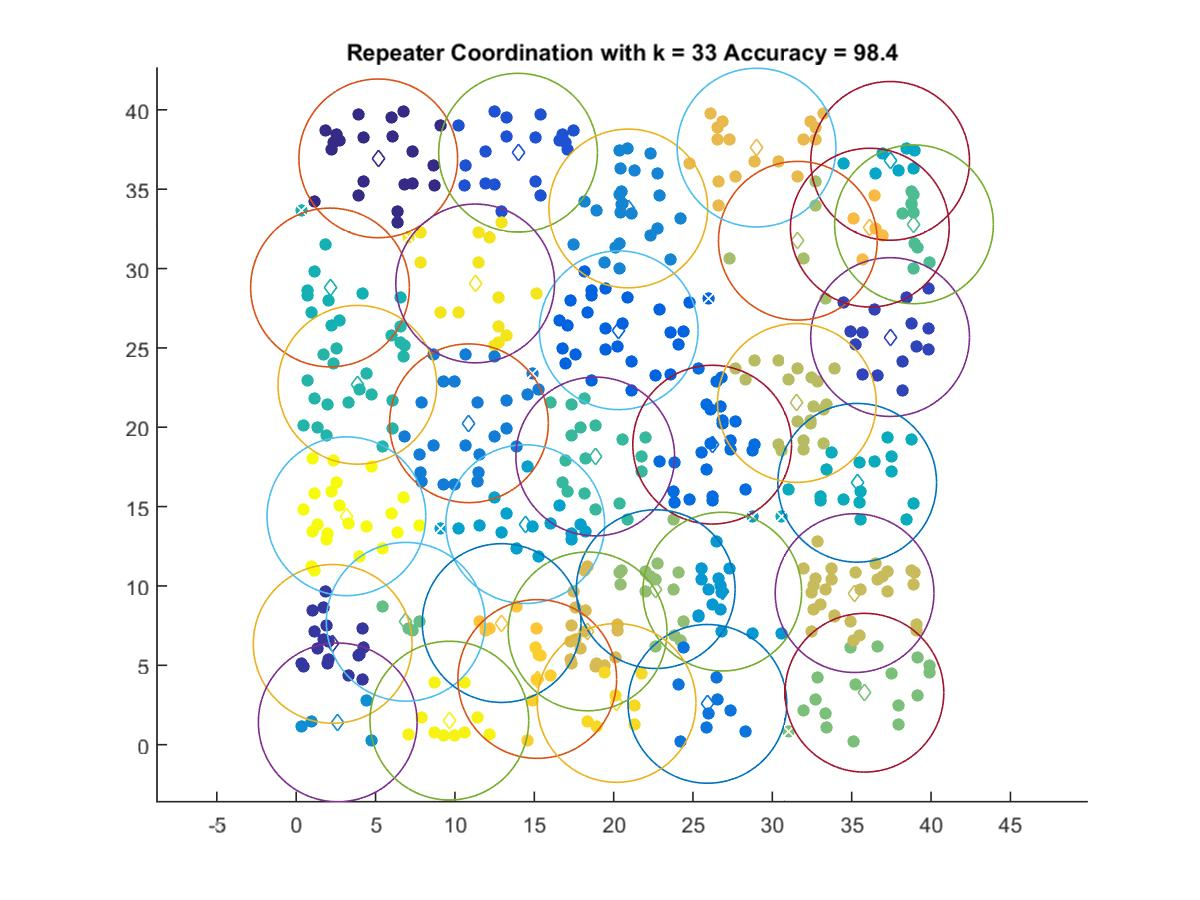

The table this chart was drawn from, first rows:
5.1698, 36.941
2.298, 6.35
37.42, 25.68
13.98, 37.3
20.32, 26.11
26.21, 18.9
25.91, 2.572
10.88, 20.25
20.92, 33.78
2.618, 1.404
26.84, 9.644
14.43, 13.89
37.42, 36.78
35.35, 16.5
2.13, 28.81
3.853, 22.68
18.84, 18.16
38.92, 32.79
6.901, 7.743
35.8, 3.273
22.65, 9.8
31.61, 31.75
31.55, 21.53
35.18, 9.549
18.36, 7.137
29, 37.62
36.14, 32.58
12.94, 7.663
15.19, 4.138
20.19, 2.631
11.28, 29.06
9.649, 1.516
3.164, 14.39
